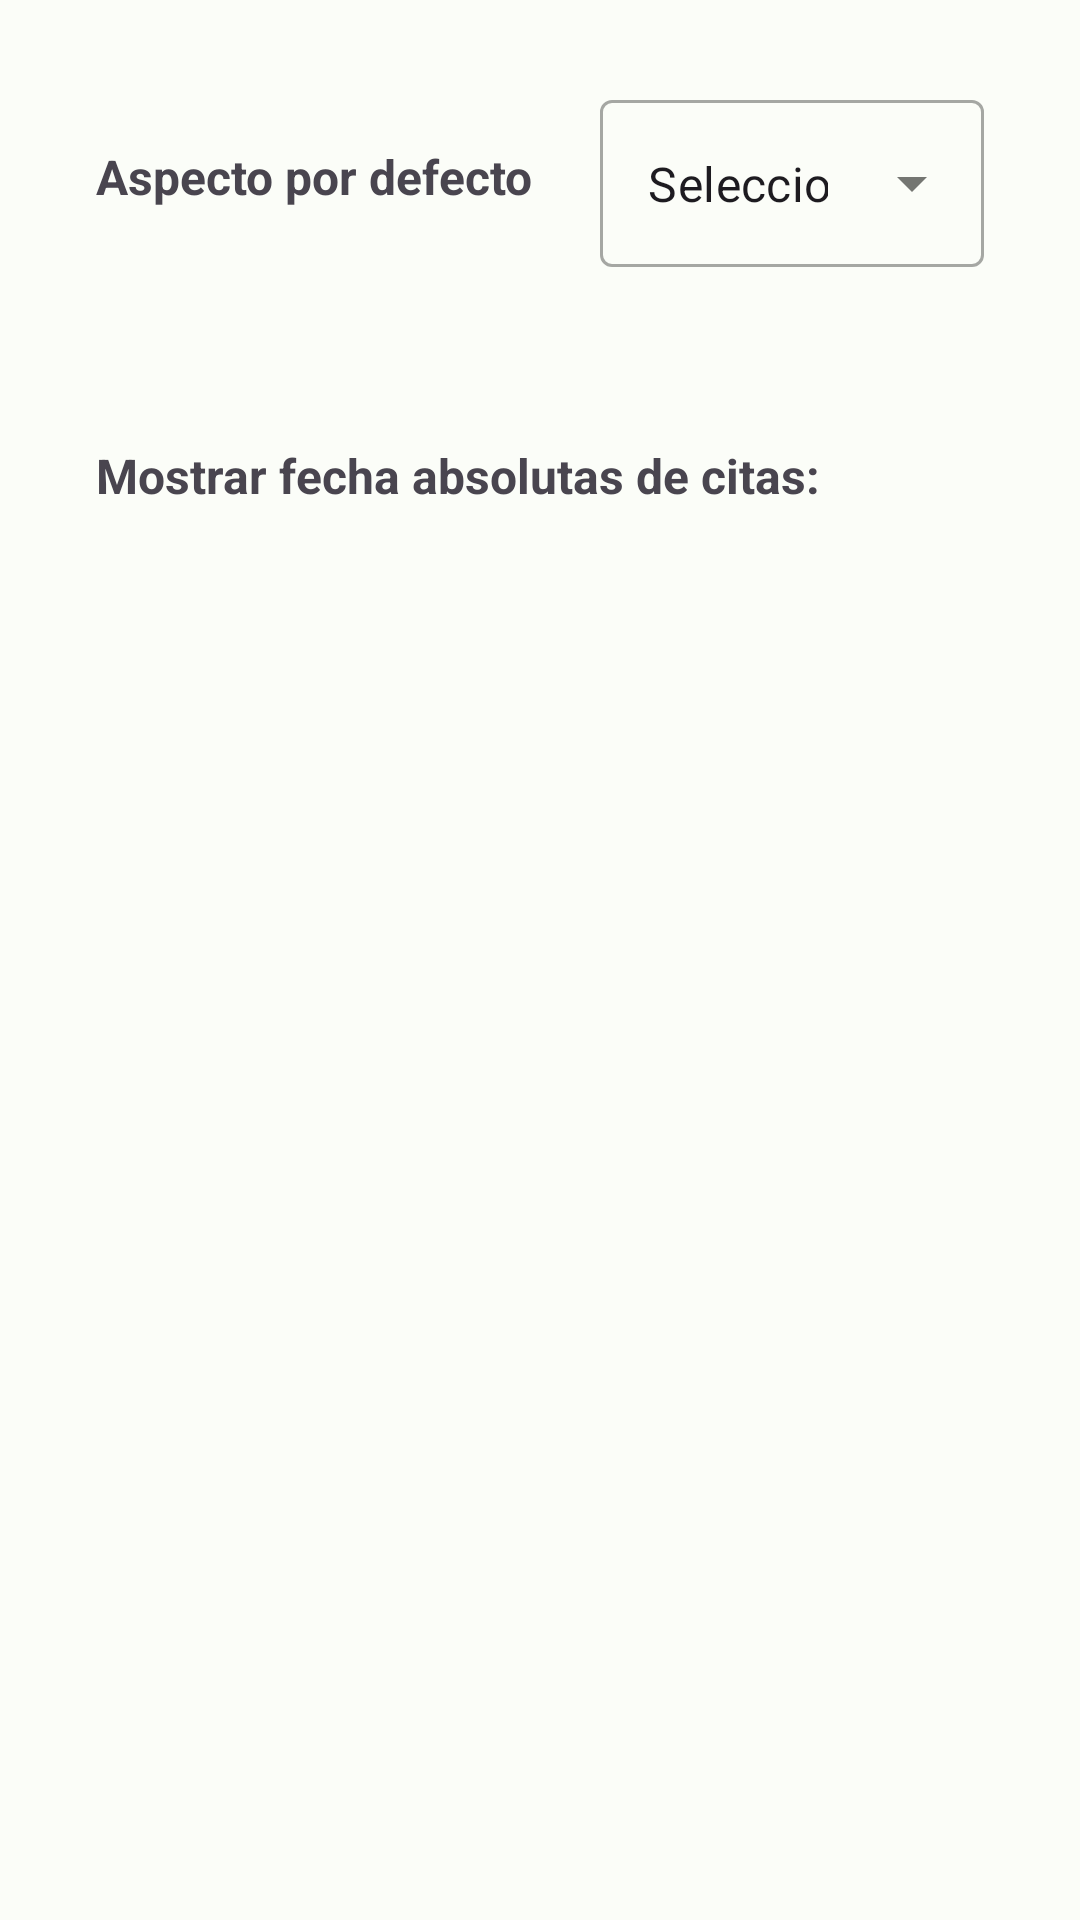

The Android layout XML behind this screen, and the referenced resources:
<!-- AndroidManifest.xml: application theme Theme.HealthZone -->
<!-- res/layout/fragment_settings.xml -->
<?xml version="1.0" encoding="utf-8"?>
<androidx.constraintlayout.widget.ConstraintLayout xmlns:android="http://schemas.android.com/apk/res/android"
    xmlns:app="http://schemas.android.com/apk/res-auto"
    xmlns:tools="http://schemas.android.com/tools"
    android:layout_width="match_parent"
    android:layout_height="match_parent"
    tools:context=".ui.patient.SettingsFragment">

    <com.google.android.material.textfield.TextInputLayout
        android:id="@+id/textInputLayout"
        style="@style/Widget.MaterialComponents.TextInputLayout.OutlinedBox.ExposedDropdownMenu"
        android:layout_width="0dp"
        android:layout_height="wrap_content"
        android:layout_marginStart="200dp"
        android:layout_marginTop="28dp"
        android:layout_marginEnd="32dp"
        app:layout_constraintEnd_toEndOf="parent"
        app:layout_constraintStart_toStartOf="parent"
        app:layout_constraintTop_toTopOf="parent">

        <com.google.android.material.textfield.MaterialAutoCompleteTextView
            android:id="@+id/autoCompleteTextView"
            android:layout_width="match_parent"
            android:layout_height="wrap_content"
            android:inputType="none"
            android:text="Seleccione" />
    </com.google.android.material.textfield.TextInputLayout>

    <TextView
        android:id="@+id/txt1"
        android:layout_width="wrap_content"
        android:layout_height="wrap_content"
        android:layout_marginStart="32dp"
        android:layout_marginTop="48dp"
        android:layout_marginEnd="50dp"
        android:text="Aspecto por defecto"
        android:textSize="16sp"
        android:textStyle="bold"
        app:layout_constraintEnd_toStartOf="@+id/textInputLayout"
        app:layout_constraintHorizontal_bias="0.0"
        app:layout_constraintStart_toStartOf="parent"
        app:layout_constraintTop_toTopOf="parent" />

    <TextView
        android:id="@+id/txt2"
        android:layout_width="wrap_content"
        android:layout_height="wrap_content"
        android:layout_marginStart="32dp"
        android:layout_marginTop="78dp"
        android:layout_marginEnd="100dp"
        android:text="Mostrar fecha absolutas de citas:"
        android:textSize="16sp"
        android:textStyle="bold"
        app:layout_constraintBottom_toBottomOf="parent"
        app:layout_constraintEnd_toStartOf="@+id/switch1"
        app:layout_constraintHorizontal_bias="0.0"
        app:layout_constraintStart_toStartOf="parent"
        app:layout_constraintTop_toBottomOf="@+id/txt1"
        app:layout_constraintVertical_bias="0.0" />

    <androidx.appcompat.widget.SwitchCompat
        android:id="@+id/switch1"
        android:layout_width="wrap_content"
        android:layout_height="wrap_content"
        android:layout_marginStart="330dp"
        android:layout_marginTop="48dp"
        android:layout_marginEnd="32dp"
        app:layout_constraintBottom_toBottomOf="parent"
        app:layout_constraintEnd_toEndOf="parent"
        app:layout_constraintHorizontal_bias="0.0"
        app:layout_constraintStart_toStartOf="parent"
        app:layout_constraintTop_toBottomOf="@+id/textInputLayout"
        app:layout_constraintVertical_bias="0.01"
        app:thumbTint="@drawable/thumb"
        app:trackTint="@drawable/track" />
</androidx.constraintlayout.widget.ConstraintLayout>
<!-- resources referenced by this layout -->
<resources>
  <!-- drawable thumb (drawable) -->
  <?xml version="1.0" encoding="utf-8"?>
  <selector xmlns:android="http://schemas.android.com/apk/res/android">
  
      <item android:color="#FFFFFF" android:state_checked="false"/>
      <item android:color="#50ac9b" android:state_checked="true"/>
  
  </selector>
  <!-- drawable track (drawable) -->
  <?xml version="1.0" encoding="utf-8"?>
  <selector xmlns:android="http://schemas.android.com/apk/res/android">
      <item android:color="#cbdbd1" android:state_checked="false"/>
      <item android:color="#a8f5e3" android:state_checked="true"/>
  </selector>
  <style name="Theme.HealthZone" parent="Base.Theme.HealthZone">
          
          <item name="android:navigationBarColor">?attr/colorSecondaryContainer</item>
          <item name="android:statusBarColor">?attr/colorSecondaryContainer</item>
          <item name="android:windowLightStatusBar">?attr/isLightTheme</item>
      </style>
  <color name="md_theme_light_primary">#006D3B</color>
  <color name="md_theme_light_onPrimary">#FFFFFF</color>
  <color name="md_theme_light_primaryContainer">#99F7B5</color>
  <color name="md_theme_light_onPrimaryContainer">#00210E</color>
  <color name="md_theme_light_secondary">#4F6353</color>
  <color name="md_theme_light_onSecondary">#FFFFFF</color>
  <color name="md_theme_light_secondaryContainer">#D2E8D4</color>
  <color name="md_theme_light_onSecondaryContainer">#0D1F13</color>
  <color name="md_theme_light_tertiary">#3A646F</color>
  <color name="md_theme_light_onTertiary">#FFFFFF</color>
  <color name="md_theme_light_tertiaryContainer">#BEEAF6</color>
  <color name="md_theme_light_onTertiaryContainer">#001F26</color>
  <color name="md_theme_light_error">#BA1A1A</color>
  <color name="md_theme_light_errorContainer">#FFDAD6</color>
  <color name="md_theme_light_onError">#FFFFFF</color>
  <color name="md_theme_light_onErrorContainer">#410002</color>
  <color name="md_theme_light_background">#FBFDF8</color>
  <color name="md_theme_light_onBackground">#191C19</color>
  <color name="md_theme_light_surface">#FBFDF8</color>
  <color name="md_theme_light_onSurface">#191C19</color>
  <color name="md_theme_light_surfaceVariant">#DDE5DB</color>
  <color name="md_theme_light_onSurfaceVariant">#414942</color>
  <color name="md_theme_light_outline">#717971</color>
  <color name="md_theme_light_inverseOnSurface">#F0F1EC</color>
  <color name="md_theme_light_inverseSurface">#2E312E</color>
  <color name="md_theme_light_inversePrimary">#7DDA9B</color>
</resources>
